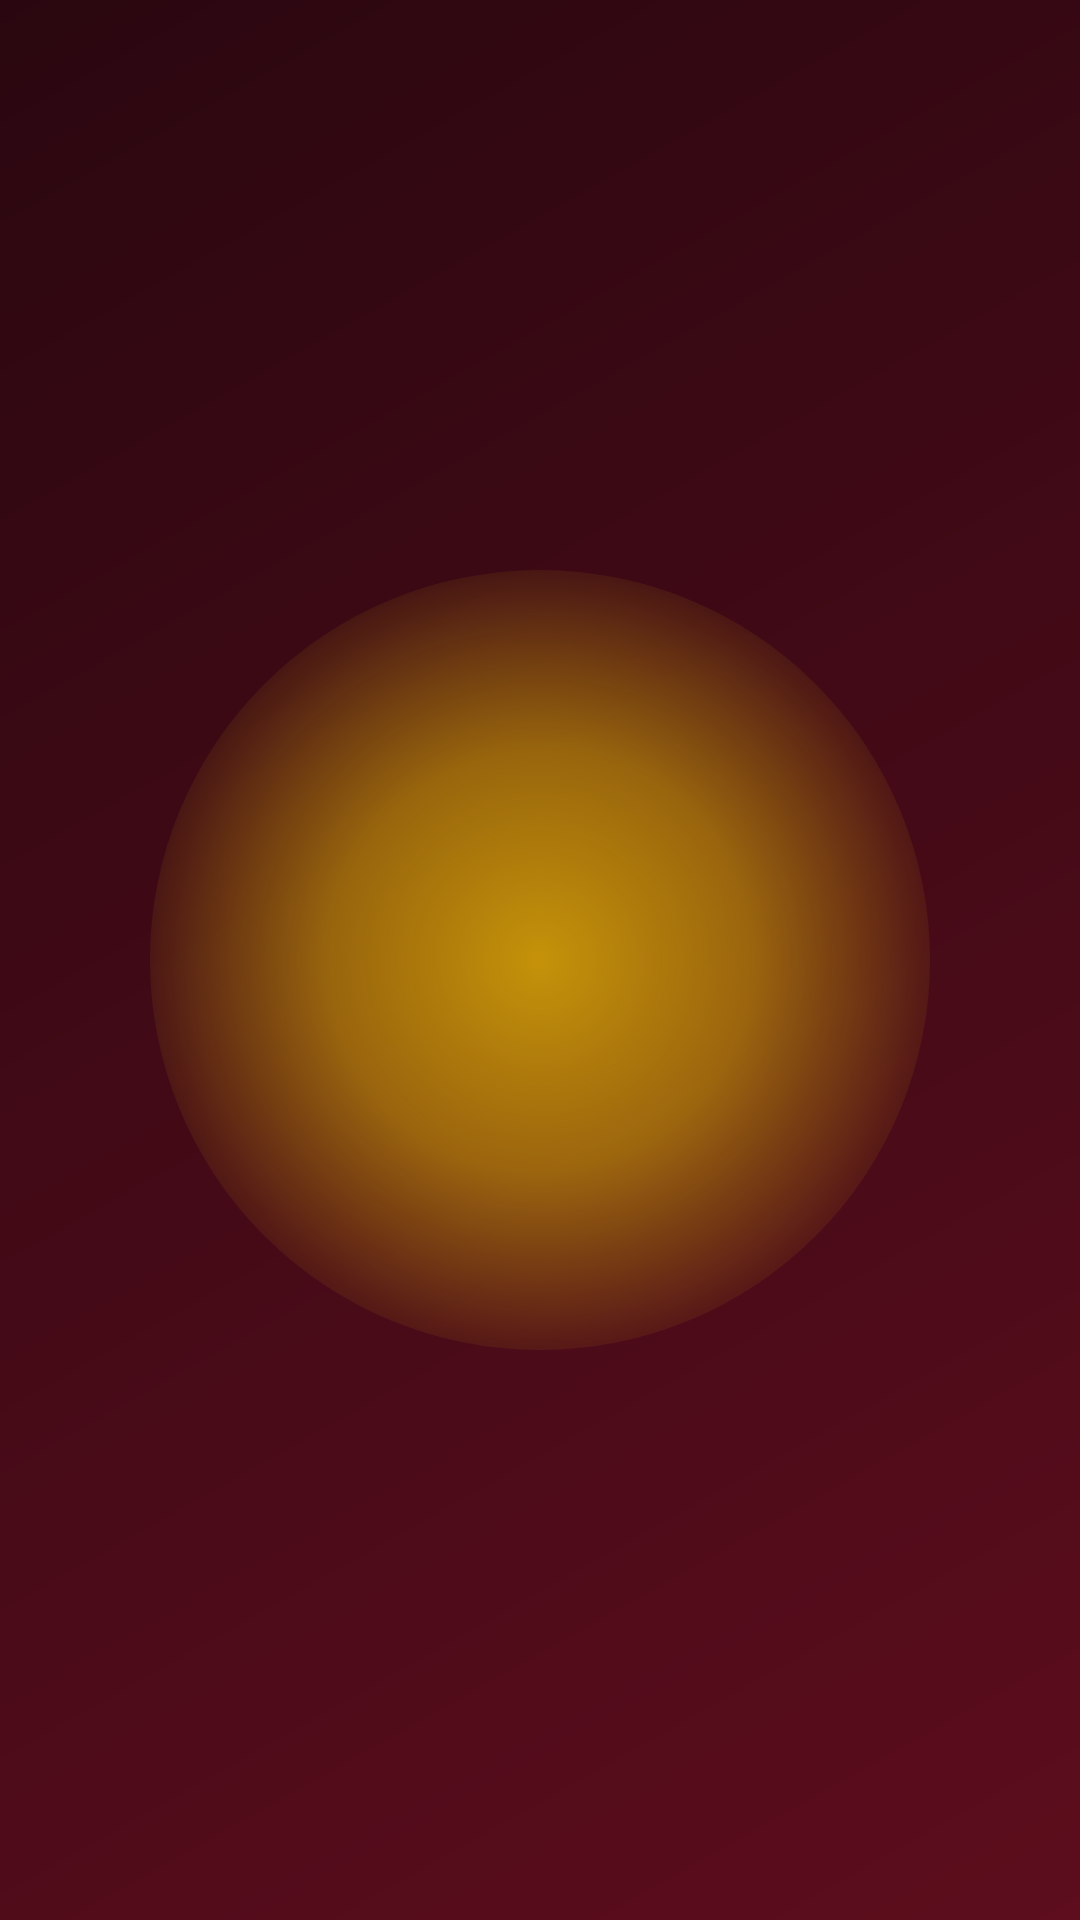

This screen was rendered from an Android layout file. Write that file and the resources it references.
<!-- AndroidManifest.xml: application theme Theme.UniGearMobile -->
<!-- res/layout/activity_splash.xml -->
<?xml version="1.0" encoding="utf-8"?>
<androidx.constraintlayout.widget.ConstraintLayout xmlns:android="http://schemas.android.com/apk/res/android"
    xmlns:app="http://schemas.android.com/apk/res-auto"
    android:layout_width="match_parent"
    android:layout_height="match_parent"
    android:background="@drawable/bg_mobile_app"
    android:padding="24dp">

    <View
        android:id="@+id/vLogoGlow"
        android:layout_width="260dp"
        android:layout_height="260dp"
        android:background="@drawable/splash_logo_glow"
        app:layout_constraintBottom_toBottomOf="parent"
        app:layout_constraintEnd_toEndOf="parent"
        app:layout_constraintStart_toStartOf="parent"
        app:layout_constraintTop_toTopOf="parent" />

    <ImageView
        android:id="@+id/ivBranding"
        android:layout_width="230dp"
        android:layout_height="120dp"
        android:adjustViewBounds="true"
        android:contentDescription="UniGear Symbol and Name"
        android:src="@drawable/unigear_symbol_and_name"
        app:layout_constraintBottom_toBottomOf="parent"
        app:layout_constraintEnd_toEndOf="parent"
        app:layout_constraintStart_toStartOf="parent"
        app:layout_constraintTop_toTopOf="parent" />

</androidx.constraintlayout.widget.ConstraintLayout>
<!-- resources referenced by this layout -->
<resources>
  <!-- drawable bg_mobile_app (drawable) -->
  <?xml version="1.0" encoding="utf-8"?>
  <shape xmlns:android="http://schemas.android.com/apk/res/android" android:shape="rectangle">
      <gradient
          android:angle="135"
          android:endColor="#2A0710"
          android:startColor="#5D0D1D"
          android:type="linear" />
  </shape>
  <!-- drawable splash_logo_glow (drawable) -->
  <?xml version="1.0" encoding="utf-8"?>
  <shape xmlns:android="http://schemas.android.com/apk/res/android" android:shape="oval">
      <gradient
          android:type="radial"
          android:centerColor="#80EFBF04"
          android:endColor="#00EFBF04"
          android:gradientRadius="140dp"
          android:startColor="#C0EFBF04" />
  </shape>
  <style name="Theme.UniGearMobile" parent="Theme.MaterialComponents.DayNight.NoActionBar">
          <item name="colorPrimary">@color/ug_maroon</item>
          <item name="colorPrimaryVariant">@color/ug_maroon_dark</item>
          <item name="colorOnPrimary">@color/ug_white</item>
  
          <item name="colorSecondary">@color/ug_gold</item>
          <item name="colorSecondaryVariant">@color/ug_gold</item>
          <item name="colorOnSecondary">@color/ug_maroon</item>
  
          <item name="colorSurface">@color/ug_off_white</item>
          <item name="colorOnSurface">@color/ug_near_black</item>
          <item name="colorAccent">@color/ug_gold</item>
  
          <item name="android:windowBackground">@drawable/bg_mobile_app</item>
          <item name="android:statusBarColor">@color/ug_maroon</item>
          <item name="android:navigationBarColor">@color/ug_maroon</item>
      </style>
  <color name="ug_maroon">#6B0F24</color>
  <color name="ug_maroon_dark">#3B0814</color>
  <color name="ug_white">#FFFFFF</color>
  <color name="ug_gold">#E7C25C</color>
  <color name="ug_off_white">#FAF6EE</color>
  <color name="ug_near_black">#1F1A17</color>
</resources>
